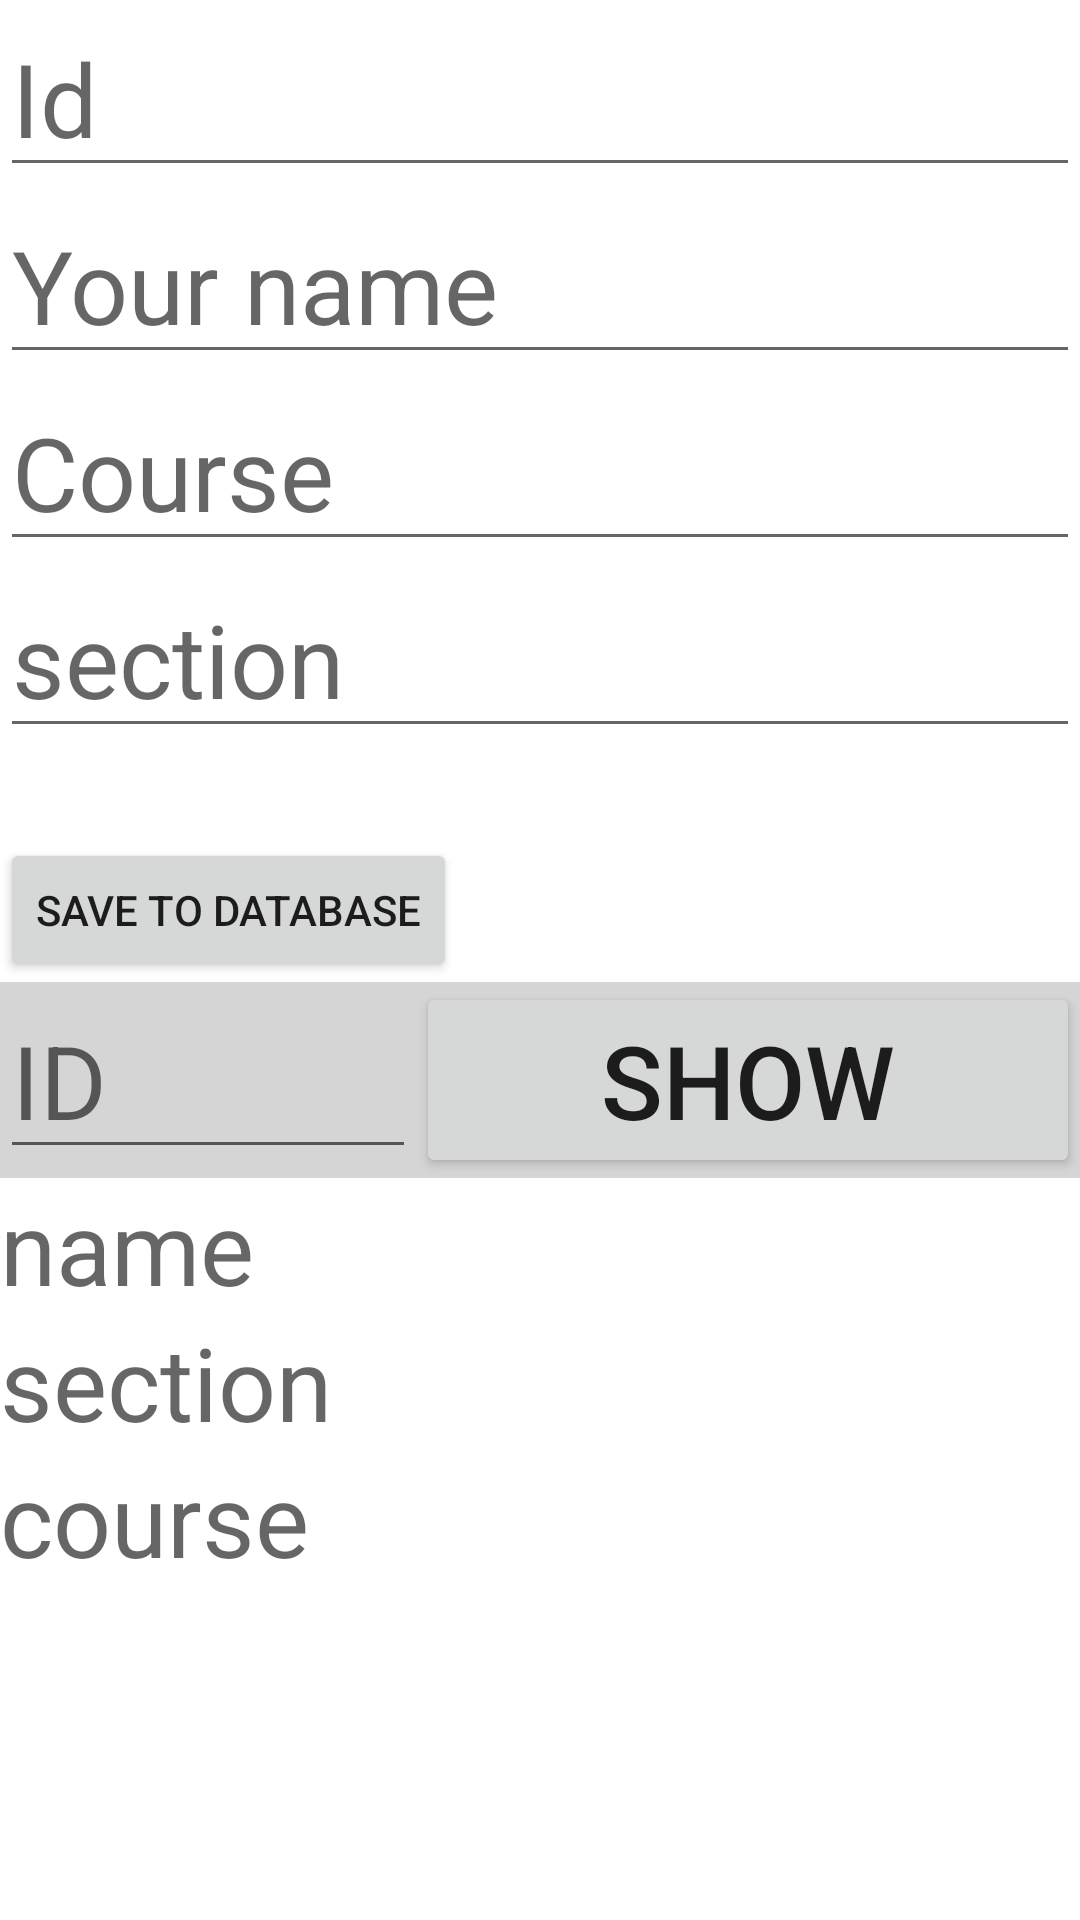

Android layout source for this screen:
<!-- AndroidManifest.xml: application theme Theme.Built_In_Nav -->
<!-- res/layout/fragment_slideshow.xml -->
<?xml version="1.0" encoding="utf-8"?>
<LinearLayout xmlns:android="http://schemas.android.com/apk/res/android"
    xmlns:app="http://schemas.android.com/apk/res-auto"
    xmlns:tools="http://schemas.android.com/tools"
    android:layout_width="match_parent"
    android:orientation="vertical"
    android:layout_height="match_parent"
    tools:context=".ui.slideshow.SlideshowFragment">

    <EditText
        android:id="@+id/idEdit"
        android:layout_width="match_parent"
        android:layout_height="wrap_content"

        android:hint="Id"
        android:textSize="34sp" />

    <EditText
        android:layout_width="match_parent"
        android:layout_height="wrap_content"
        android:textSize="34sp"
        android:hint="Your name"
        android:id="@+id/nameEdit"/>
    <EditText
        android:layout_width="match_parent"
        android:layout_height="wrap_content"
        android:textSize="34sp"
        android:hint="Course"
        android:id="@+id/courseEdit"/>
    <EditText
        android:layout_width="match_parent"
        android:layout_height="wrap_content"
        android:textSize="34sp"
        android:hint="section"
        android:id="@+id/sectionEdit"/>


    <Button
        android:layout_width="wrap_content"
        android:layout_height="wrap_content"
        android:layout_marginTop="30sp"
        android:text="save to database"
        android:id="@+id/btnId"/>


    <LinearLayout
        android:layout_width="match_parent"
        android:layout_height="wrap_content"
        android:orientation="horizontal"
        android:background="#D5D5D5"
        android:weightSum="2">

        <EditText
            android:id="@+id/searchId"
            android:layout_width="wrap_content"
            android:layout_height="wrap_content"
            android:layout_weight="1"
            android:hint="ID"
            android:textSize="34sp"
            />
        <Button
            android:layout_width="wrap_content"
            android:layout_height="wrap_content"
            android:layout_weight="1"
            android:textSize="34sp"
            android:id="@+id/showbuttonId"
            android:text="Show"/>


    </LinearLayout>



    <TextView
        android:id="@+id/nameOutput"
        android:layout_width="match_parent"
        android:layout_height="wrap_content"
        android:textSize="34sp"
        android:hint="name"

        />
    <TextView
        android:id="@+id/sectionOutput"
        android:layout_width="match_parent"
        android:layout_height="wrap_content"
        android:textSize="34sp"
        android:hint="section"

        />
    <TextView
        android:id="@+id/courseOutput"
        android:layout_width="match_parent"
        android:layout_height="wrap_content"
        android:textSize="34sp"
        android:hint="course"

        />

</LinearLayout>
<!-- resources referenced by this layout -->
<resources>
  <style name="Theme.Built_In_Nav" parent="Theme.MaterialComponents.DayNight.DarkActionBar">
          
          <item name="colorPrimary">@color/purple_500</item>
          <item name="colorPrimaryVariant">@color/purple_700</item>
          <item name="colorOnPrimary">@color/white</item>
          
          <item name="colorSecondary">@color/teal_200</item>
          <item name="colorSecondaryVariant">@color/teal_700</item>
          <item name="colorOnSecondary">@color/black</item>
          
          <item name="android:statusBarColor" tools:targetApi="l">?attr/colorPrimaryVariant</item>
          
      </style>
  <!-- not gathered from this repository: default colours our renderer supplied (Android Studio template values) -->
  <color name="purple_500">#FF6200EE</color>
  <color name="purple_700">#FF3700B3</color>
  <color name="teal_200">#FF03DAC5</color>
  <color name="teal_700">#FF018786</color>
  <color name="black">#FF000000</color>
  <color name="white">#FFFFFFFF</color>
</resources>
